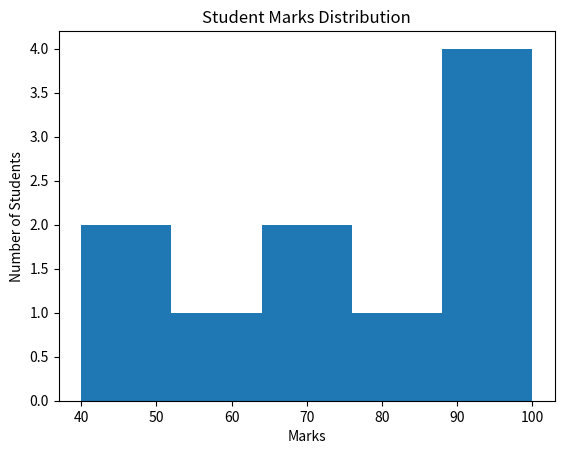

Here is the Python script that generated this plot:
import matplotlib.pyplot as plt

marks = [40, 50, 60, 70, 70, 80, 90, 90, 90, 100]

plt.hist(marks, bins=5)

plt.title("Student Marks Distribution")
plt.xlabel("Marks")
plt.ylabel("Number of Students")

plt.show()
